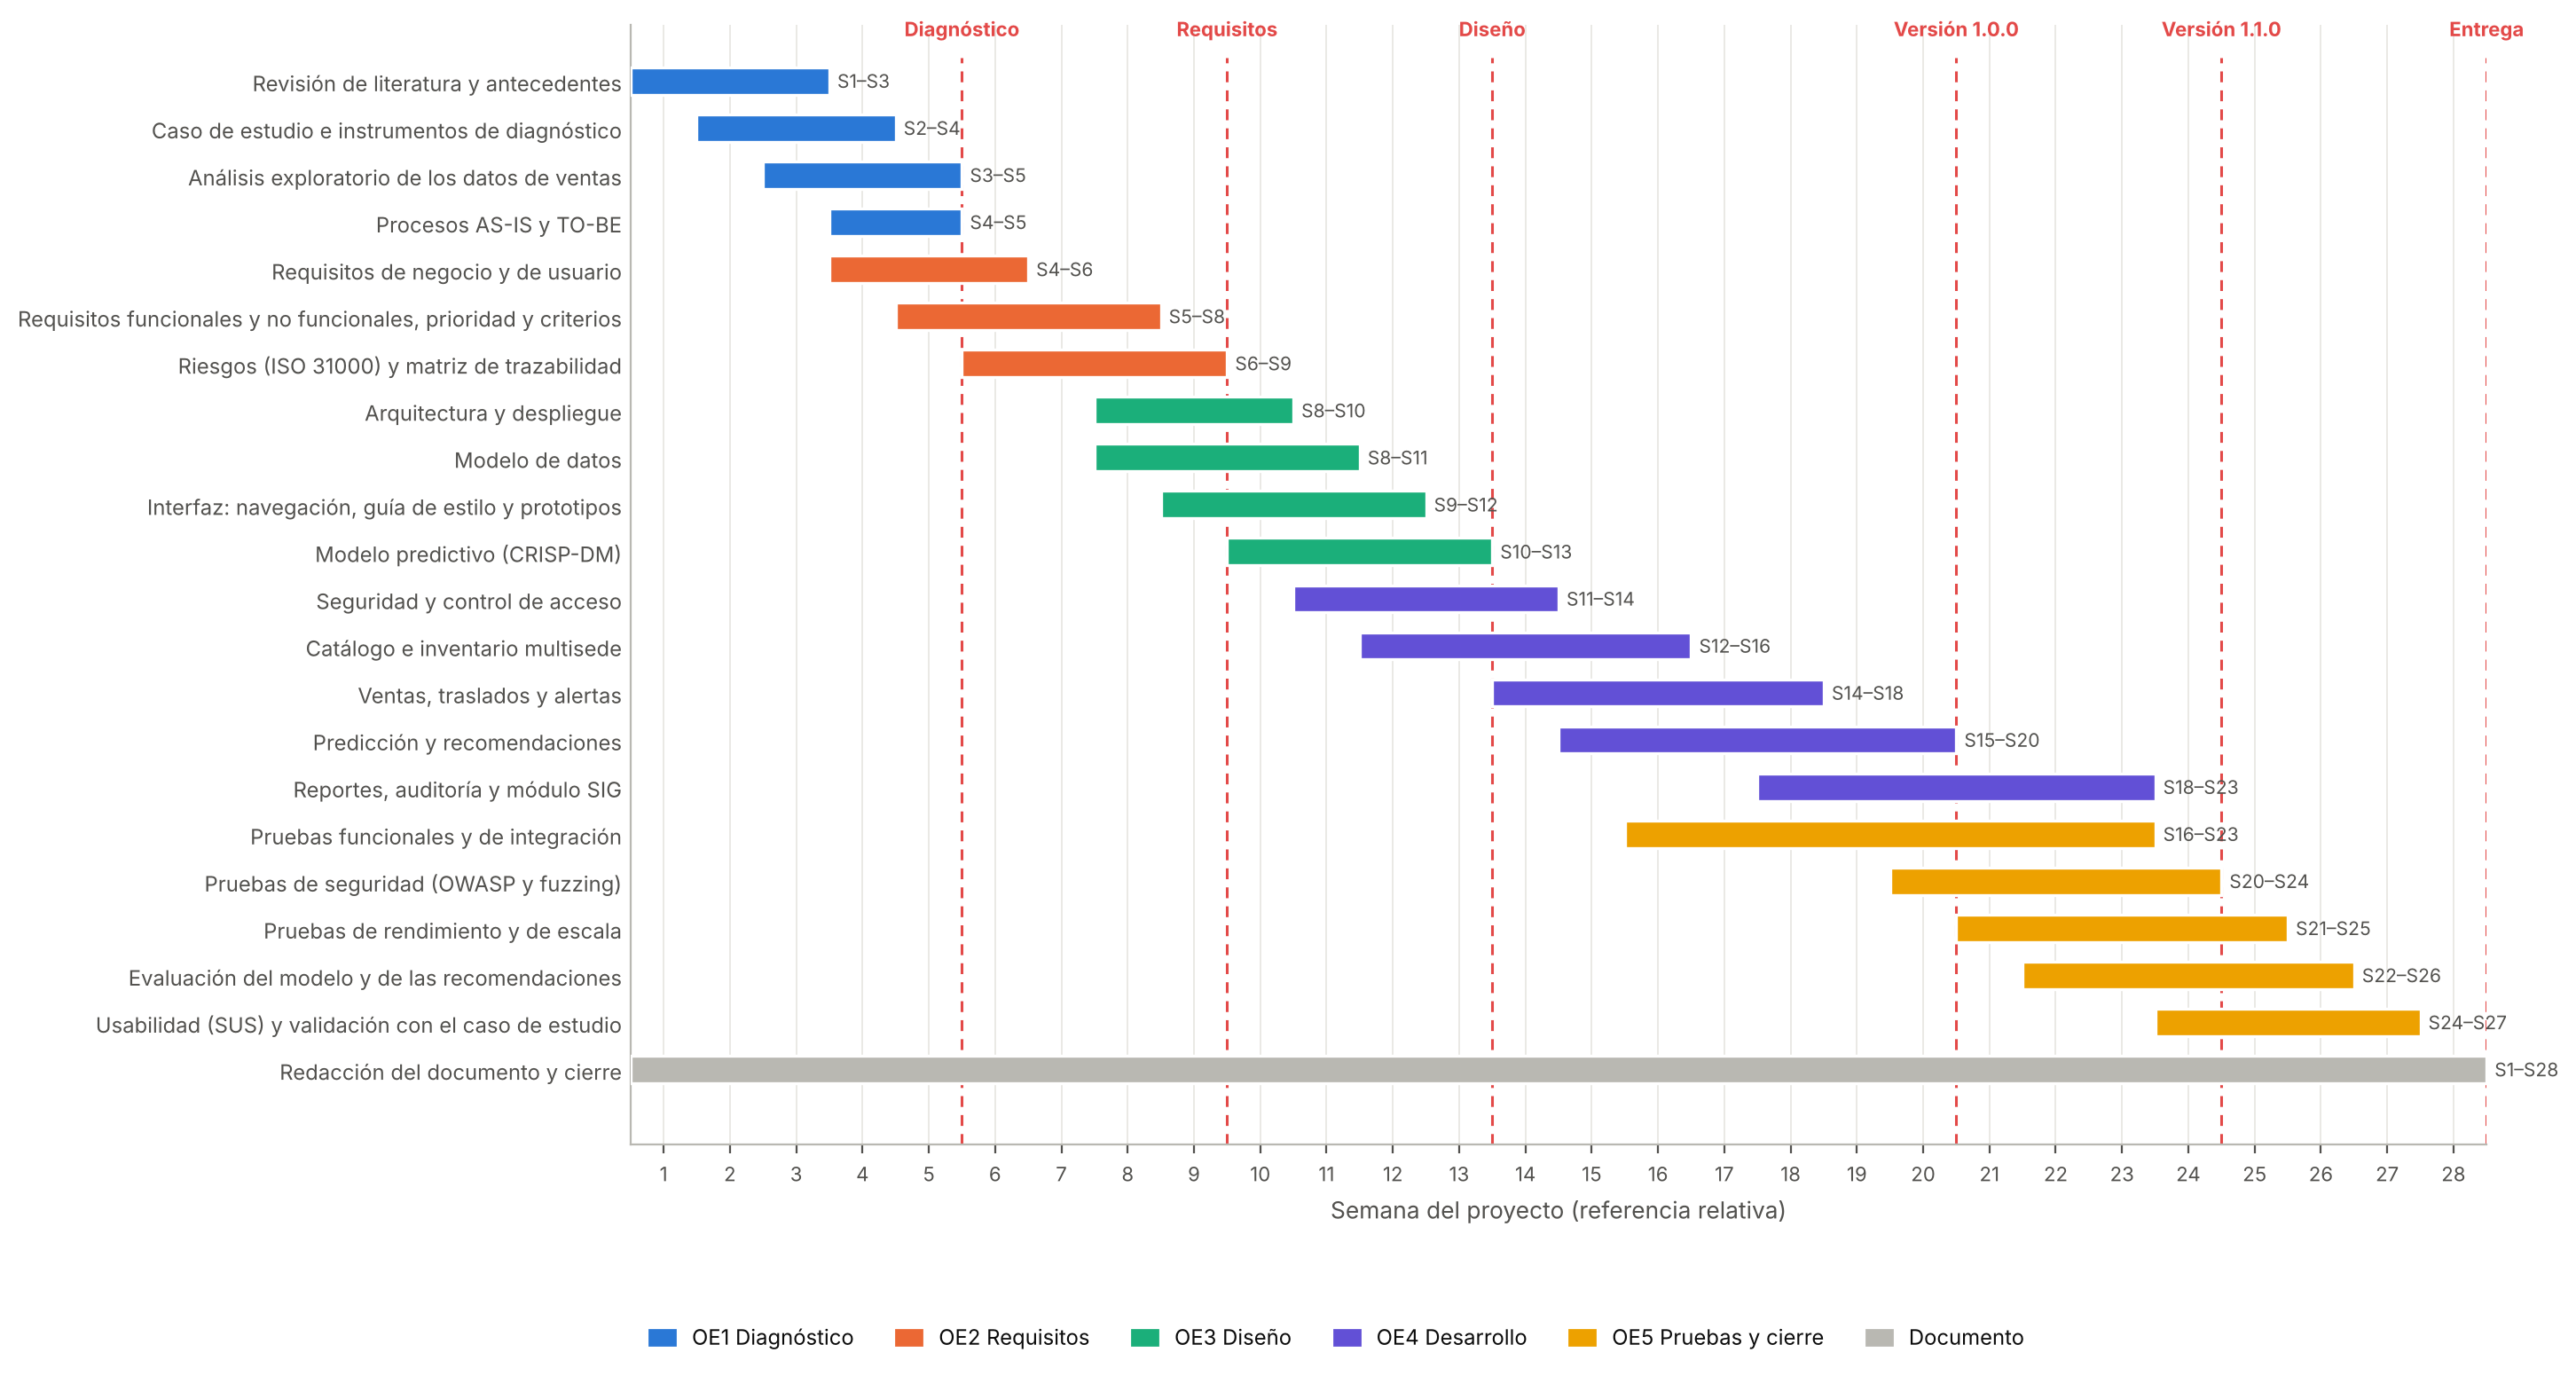

Here is the Python script that generated this plot:
"""Diagrama de Gantt del plan de referencia (cronograma_datos.py)."""
import sys
sys.path.insert(0, "/tmp/claude-0/-home-claude/96d2aac8-ceba-5071-b3a2-b1a2b6db9c4d/scratchpad")
import matplotlib
matplotlib.use("Agg")
import matplotlib.pyplot as plt
from matplotlib.patches import Patch
from estilo_fig import *
from cronograma_datos import ACTIVIDADES, HITOS, OBJETIVOS, SEMANAS

COLOR = {"OE1": AZUL, "OE2": NARANJA, "OE3": AQUA, "OE4": VIOLETA, "OE5": AMARILLO, "Doc.": GRIS}
n = len(ACTIVIDADES)
fig, ax = plt.subplots(figsize=(13.5, 8.2))
ax.set_xlim(0.5, SEMANAS + 0.5); ax.set_ylim(n + 0.6, -1.2)
for i, (oe, act, a, b) in enumerate(ACTIVIDADES):
    ax.barh(i, b - a + 1, left=a - 0.5, height=0.58, color=COLOR[oe], edgecolor="white", linewidth=1.2, zorder=3)
    ax.text(a - 0.5 + (b - a + 1) + 0.12, i, f"S{a}–S{b}", va="center", ha="left", fontsize=7.6, color=TEXTO2)
ax.set_yticks(range(n)); ax.set_yticklabels([a[1] for a in ACTIVIDADES], fontsize=8.6)
ax.set_xticks(range(1, SEMANAS + 1)); ax.set_xticklabels([f"{k}" for k in range(1, SEMANAS + 1)], fontsize=8)
ax.set_xlabel("Semana del proyecto (referencia relativa)", fontsize=9.5)
ax.grid(axis="x", color=GRIS_CLARO, lw=0.6); ax.grid(axis="y", visible=False)
ax.tick_params(axis="y", length=0)
for s in ("left", "bottom"):
    ax.spines[s].set_color(GRIS)
# hitos
for s, nombre in HITOS:
    ax.axvline(s + 0.5, color=ROJO, lw=1.1, ls=(0, (4, 3)), zorder=2, ymin=0, ymax=0.97)
    ax.text(s + 0.5, -0.85, nombre, ha="center", va="bottom", fontsize=8, color=ROJO, fontweight="bold", rotation=0)
ax.legend(handles=[Patch(color=COLOR[k], label=OBJETIVOS[k]) for k in COLOR], loc="lower left", bbox_to_anchor=(0.0, -0.20), ncol=6, fontsize=8.6, handlelength=1.2)
ax.set_title("")
fig.savefig("cronograma.png", dpi=200, bbox_inches="tight", facecolor="white")
print("cronograma.png")
